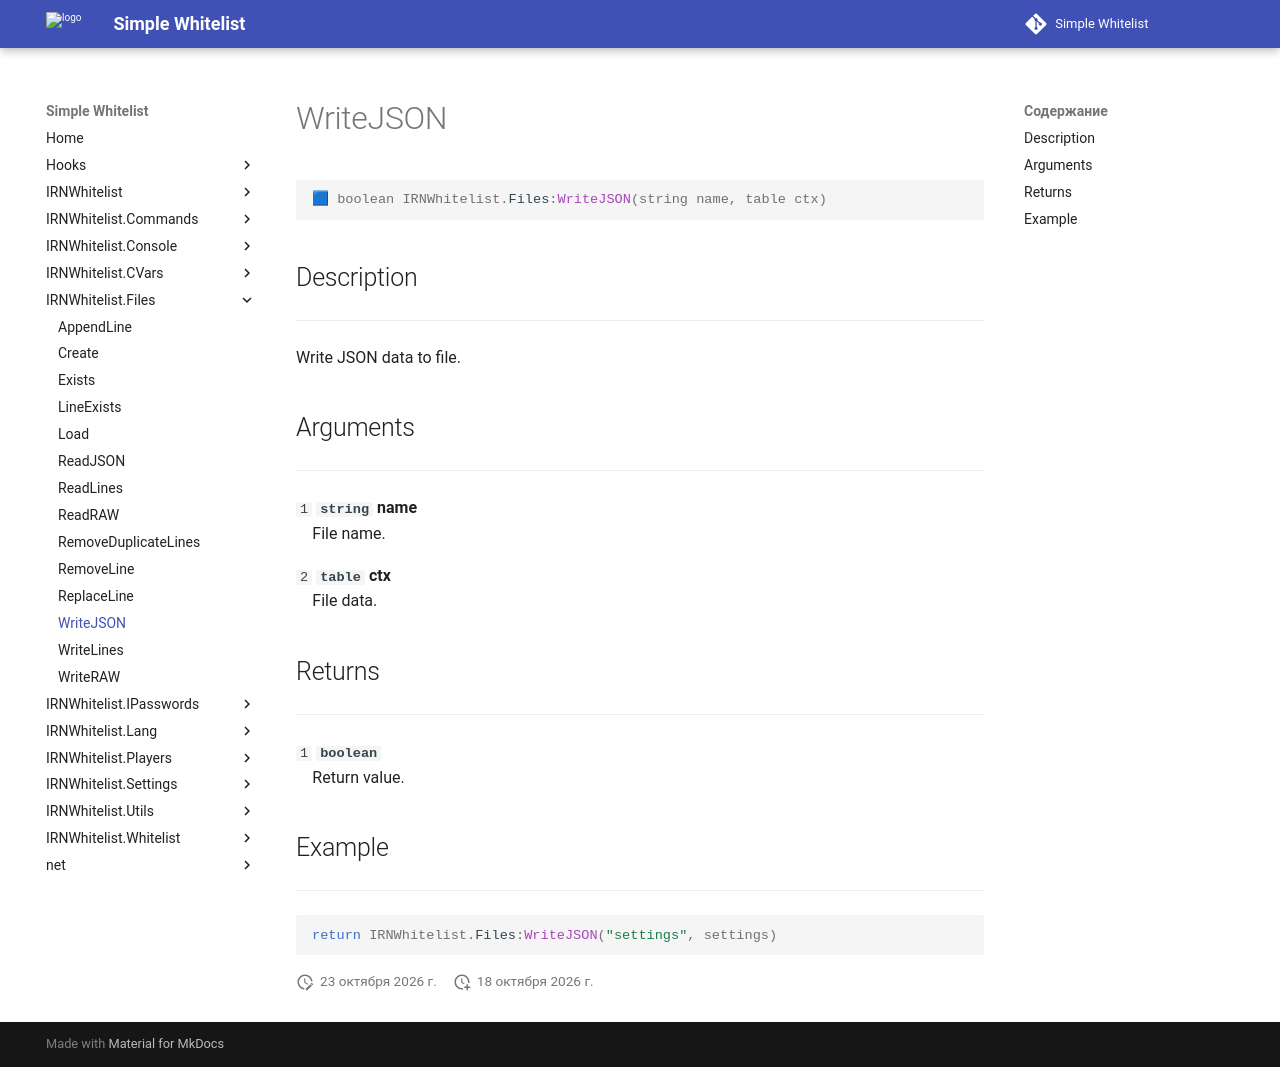

repository: Enalian/simple_whitelist · page: IRNWhitelist_Files/WriteJSON/index.html · generator: mkdocs

---
title: IRNWhitelist.Files:WriteJSON
---

```lua
🟦 boolean IRNWhitelist.Files:WriteJSON(string name, table ctx)
```

## Description
---

Write JSON data to file.

## Arguments
---

`1` **`string`** **name**  
&emsp;File name.

`2` **`table`** **ctx**  
&emsp;File data.

## Returns
---

`1` **`boolean`**  
&emsp;Return value.

## Example
---

```lua
return IRNWhitelist.Files:WriteJSON("settings", settings)
```
